The GitHub repository chanheehi/Pig-Posture-Classification-Using-Deep-Learning contains a labelled image folder "dataset" with 4 categories: lying on belly, lying on side, sitting, standing. Examples follow, each with its label.

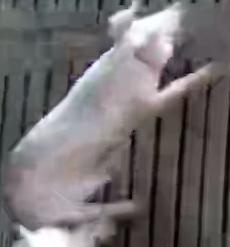
Label: standing

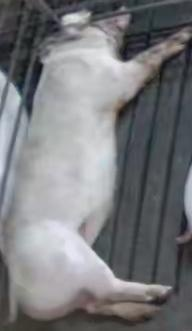
Label: lying on side

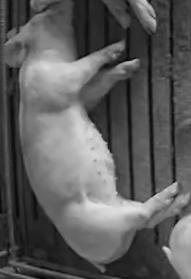
Label: lying on side

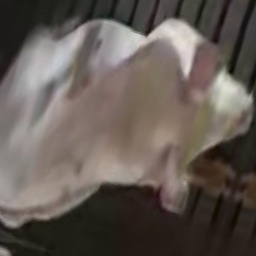
Label: sitting

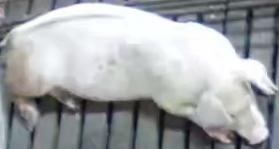
Label: lying on belly

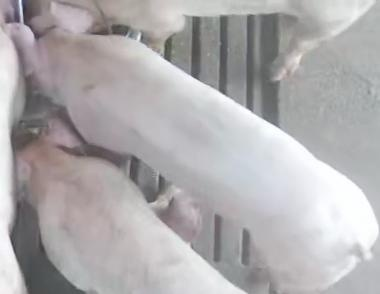
Label: standing
